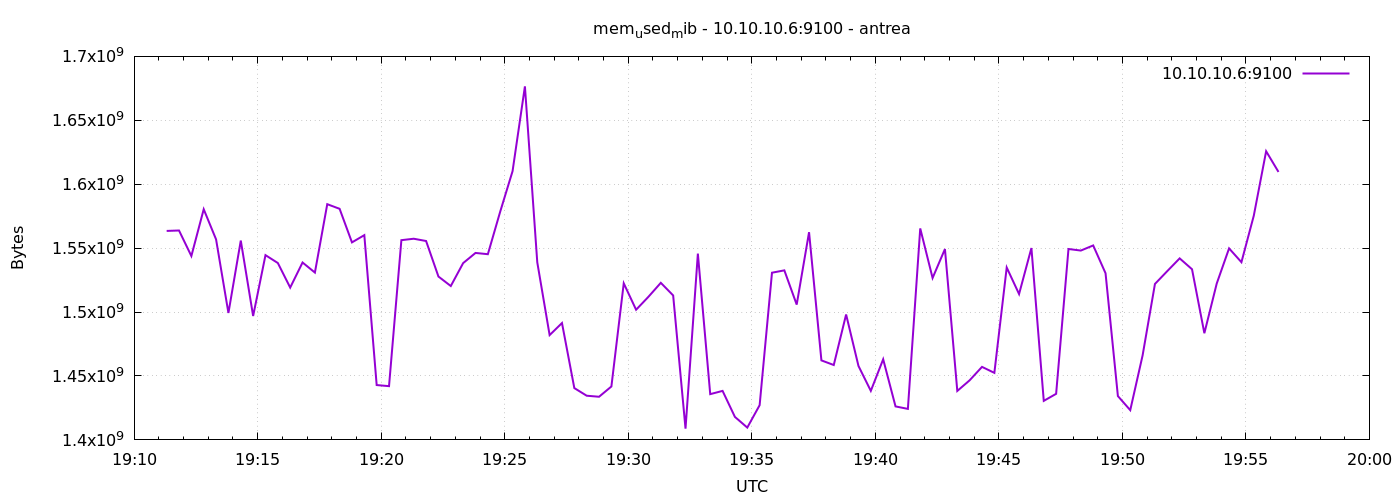

The file beside this chart, header and first rows:
1777921879	1563471872
1777921909	1563807744
1777921939	1543835648
1777921969	1580421120
1777921999	1556844544
1777922029	1499279360
1777922059	1555914752
1777922089	1496920064
1777922119	1544519680
1777922149	1538355200
1777922179	1519149056
1777922209	1538768896
1777922239	1530896384
1777922269	1584373760
1777922299	1580748800
1777922329	1554497536
1777922359	1560170496
1777922389	1442897920
1777922419	1442041856
1777922449	1556242432
1777922479	1557356544
1777922509	1555582976
1777922539	1527787520
1777922569	1520357376
1777922599	1538285568
1777922629	1546244096
1777922659	1545265152
1777922689	1578536960
1777922719	1610199040
1777922749	1676541952
1777922779	1538932736
1777922809	1481986048
1777922839	1491423232
1777922869	1440534528
1777922899	1434562560
1777922929	1433747456
1777922959	1441779712
1777922989	1522479104
1777923019	1501814784
1777923049	1511968768
1777923079	1522872320
1777923109	1513000960
1777923139	1408790528
1777923169	1545707520
1777923199	1435787264
1777923229	1438339072
1777923259	1417965568
1777923289	1409638400
1777923319	1427165184
1777923349	1530785792
1777923379	1532620800
1777923409	1505837056
1777923439	1562480640
1777923469	1462198272
1777923499	1458573312
1777923529	1498112000
1777923559	1457840128
1777923589	1438351360
1777923619	1463066624
1777923649	1426198528
1777923679	1424257024
... 30 more rows
